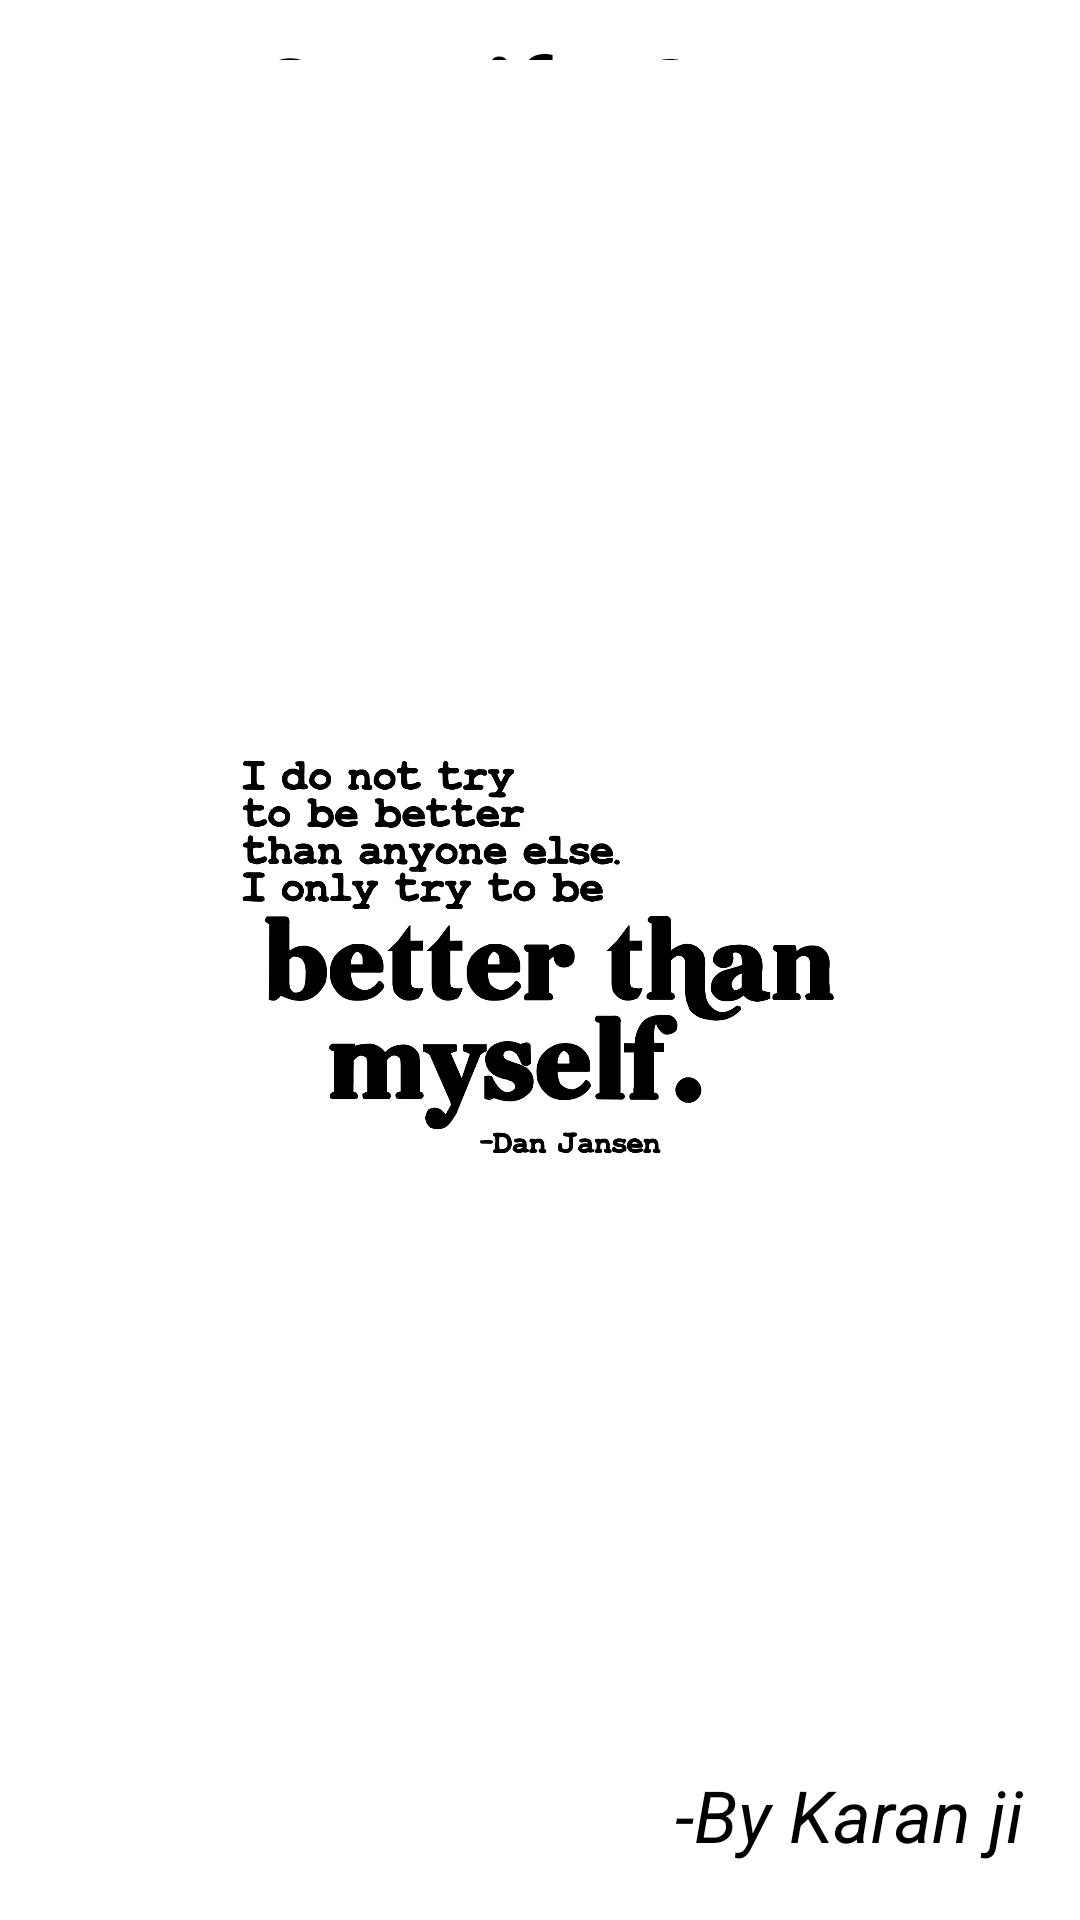

Here is an Android app screen rendered from its layout file. Give the layout XML and the strings, colors and styles it references.
<!-- AndroidManifest.xml: application theme Theme.QuotifyApplication -->
<!-- res/layout/activity_splash_screen.xml -->
<?xml version="1.0" encoding="utf-8"?>
<androidx.constraintlayout.widget.ConstraintLayout xmlns:android="http://schemas.android.com/apk/res/android"
    xmlns:app="http://schemas.android.com/apk/res-auto"
    xmlns:tools="http://schemas.android.com/tools"
    android:layout_width="match_parent"
    android:layout_height="match_parent"
    android:background="@color/white"
    tools:context=".SplashScreen">


    <TextView
        android:layout_width="match_parent"
        android:layout_height="66dp"
        app:layout_constraintStart_toStartOf="parent"
        app:layout_constraintEnd_toEndOf="parent"
        app:layout_constraintTop_toTopOf="parent"
        android:text="Quotify App"
        android:textAlignment="center"
        android:layout_marginTop="7dp"
        android:textSize="36sp"
        android:background="@color/white"
        android:textStyle="bold"
        android:textColor="@color/black"/>

    <ImageView
        android:id="@+id/quote_splash"
        android:layout_width="match_parent"
        android:layout_height="220dp"
        app:layout_constraintTop_toTopOf="parent"
        app:layout_constraintBottom_toBottomOf="parent"
        app:layout_constraintStart_toStartOf="parent"
        android:elevation="1dp"
        android:backgroundTint="@color/black"
        app:layout_constraintEnd_toEndOf="parent"
        android:src="@drawable/splash_quote"
        android:layout_marginHorizontal="65dp"/>

    <ImageView
        android:id="@+id/quote_bg"
        android:layout_width="match_parent"
        android:layout_height="600dp"
        app:layout_constraintTop_toTopOf="@id/quote_splash"
        android:background="@color/white"
        app:layout_constraintBottom_toBottomOf="@id/quote_splash"
        app:layout_constraintStart_toStartOf="@id/quote_splash"
        app:layout_constraintEnd_toEndOf="@id/quote_splash"
        android:src="@drawable/bg2"
        android:layout_marginHorizontal="28dp"/>


    <TextView
        android:layout_width="wrap_content"
        android:layout_height="wrap_content"
        app:layout_constraintBottom_toBottomOf="parent"
        app:layout_constraintEnd_toEndOf="parent"
        android:layout_margin="19dp"
        android:text="-By Karan ji"
        android:textSize="24sp"
        android:textStyle="italic"
        android:textColor="@color/black"/>



</androidx.constraintlayout.widget.ConstraintLayout>
<!-- resources referenced by this layout -->
<resources>
  <color name="black">#FF000000</color>
  <color name="white">#FFFFFFFF</color>
  <!-- drawable splash_quote: png bitmap (drawable, 91890 bytes) -->
  <style name="Theme.QuotifyApplication" parent="Base.Theme.QuotifyApplication" />
  <style name="Base.Theme.QuotifyApplication" parent="Theme.Material3.DayNight.NoActionBar">
          
           <item name="colorPrimary">#1D2671</item>
      </style>
</resources>
